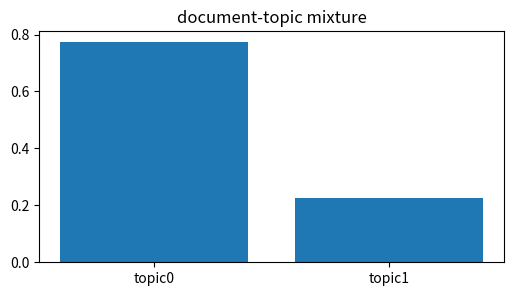
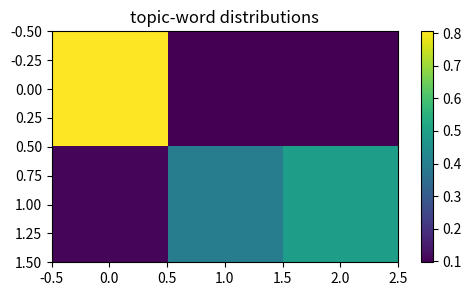
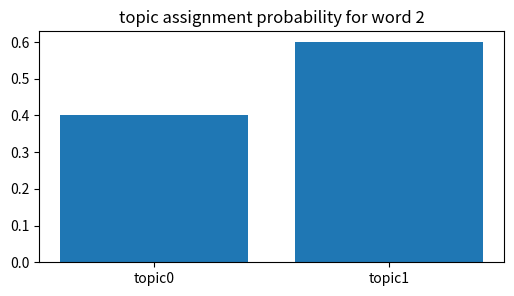
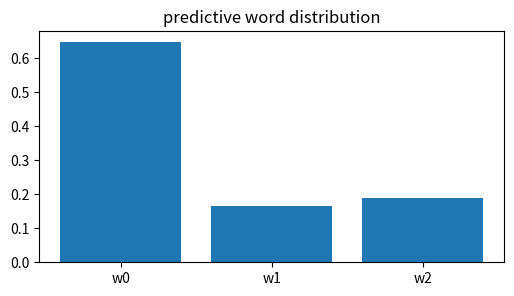
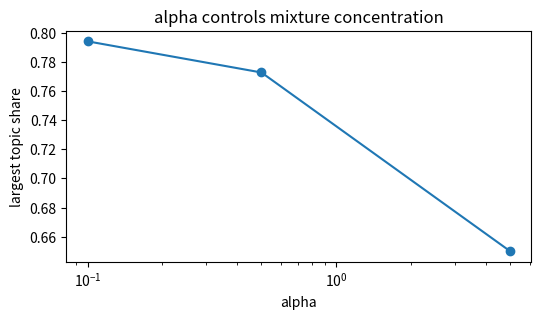

These charts were generated, in order, by the following Python code:
import numpy as np, matplotlib.pyplot as plt, math, itertools
np.random.seed(0)
def normalize(v):
    v=np.asarray(v,dtype=float); return v/v.sum()
def softmax(v):
    v=np.asarray(v,dtype=float); e=np.exp(v-v.max()); return e/e.sum()
def norm_pdf(x,mu,var):
    return np.exp(-0.5*(np.asarray(x)-mu)**2/var)/np.sqrt(2*np.pi*var)
def beta_pdf_grid(x,a,b):
    B=math.gamma(a)*math.gamma(b)/math.gamma(a+b)
    return (np.asarray(x)**(a-1))*((1-np.asarray(x))**(b-1))/B
print('setup ok')

# 1) document-topic posterior mean from counts plus alpha
alpha=np.array([0.5,0.5]); nd=np.array([8,2]); theta=(nd+alpha)/(nd.sum()+alpha.sum())
plt.figure(figsize=(6,3)); plt.bar(['topic0','topic1'],theta); plt.title('document-topic mixture')
assert np.allclose(theta,[0.7727272727272727,0.22727272727272727])

# 2) topic-word posterior mean from counts plus eta
eta=0.1; nkw=np.array([[9,1,1],[1,4,5]],dtype=float); phi=(nkw+eta)/(nkw.sum(1,keepdims=True)+3*eta)
plt.figure(figsize=(6,3)); plt.imshow(phi); plt.colorbar(); plt.title('topic-word distributions')
assert phi[0,0]>phi[1,0]

# 3) collapsed Gibbs conditional is document term times word term
word=2; cond=(nd+alpha)*phi[:,word]; cond=cond/cond.sum()
plt.figure(figsize=(6,3)); plt.bar(['topic0','topic1'],cond); plt.title('topic assignment probability for word 2')
assert cond[1]>cond[0]

# 4) document word probability is mixture theta dot phi
pw=theta@phi; plt.figure(figsize=(6,3)); plt.bar(['w0','w1','w2'],pw); plt.title('predictive word distribution')
assert abs(pw.sum()-1)<1e-12

# 5) smaller alpha makes document mixtures sparser
alphas=[0.1,0.5,5.0]; spars=[]
for a in alphas:
    th=(nd+a)/(nd.sum()+2*a); spars.append(th.max())
plt.figure(figsize=(6,3)); plt.plot(alphas,spars,'-o'); plt.xscale('log'); plt.xlabel('alpha'); plt.ylabel('largest topic share'); plt.title('alpha controls mixture concentration')
assert spars[0]>spars[-1]
